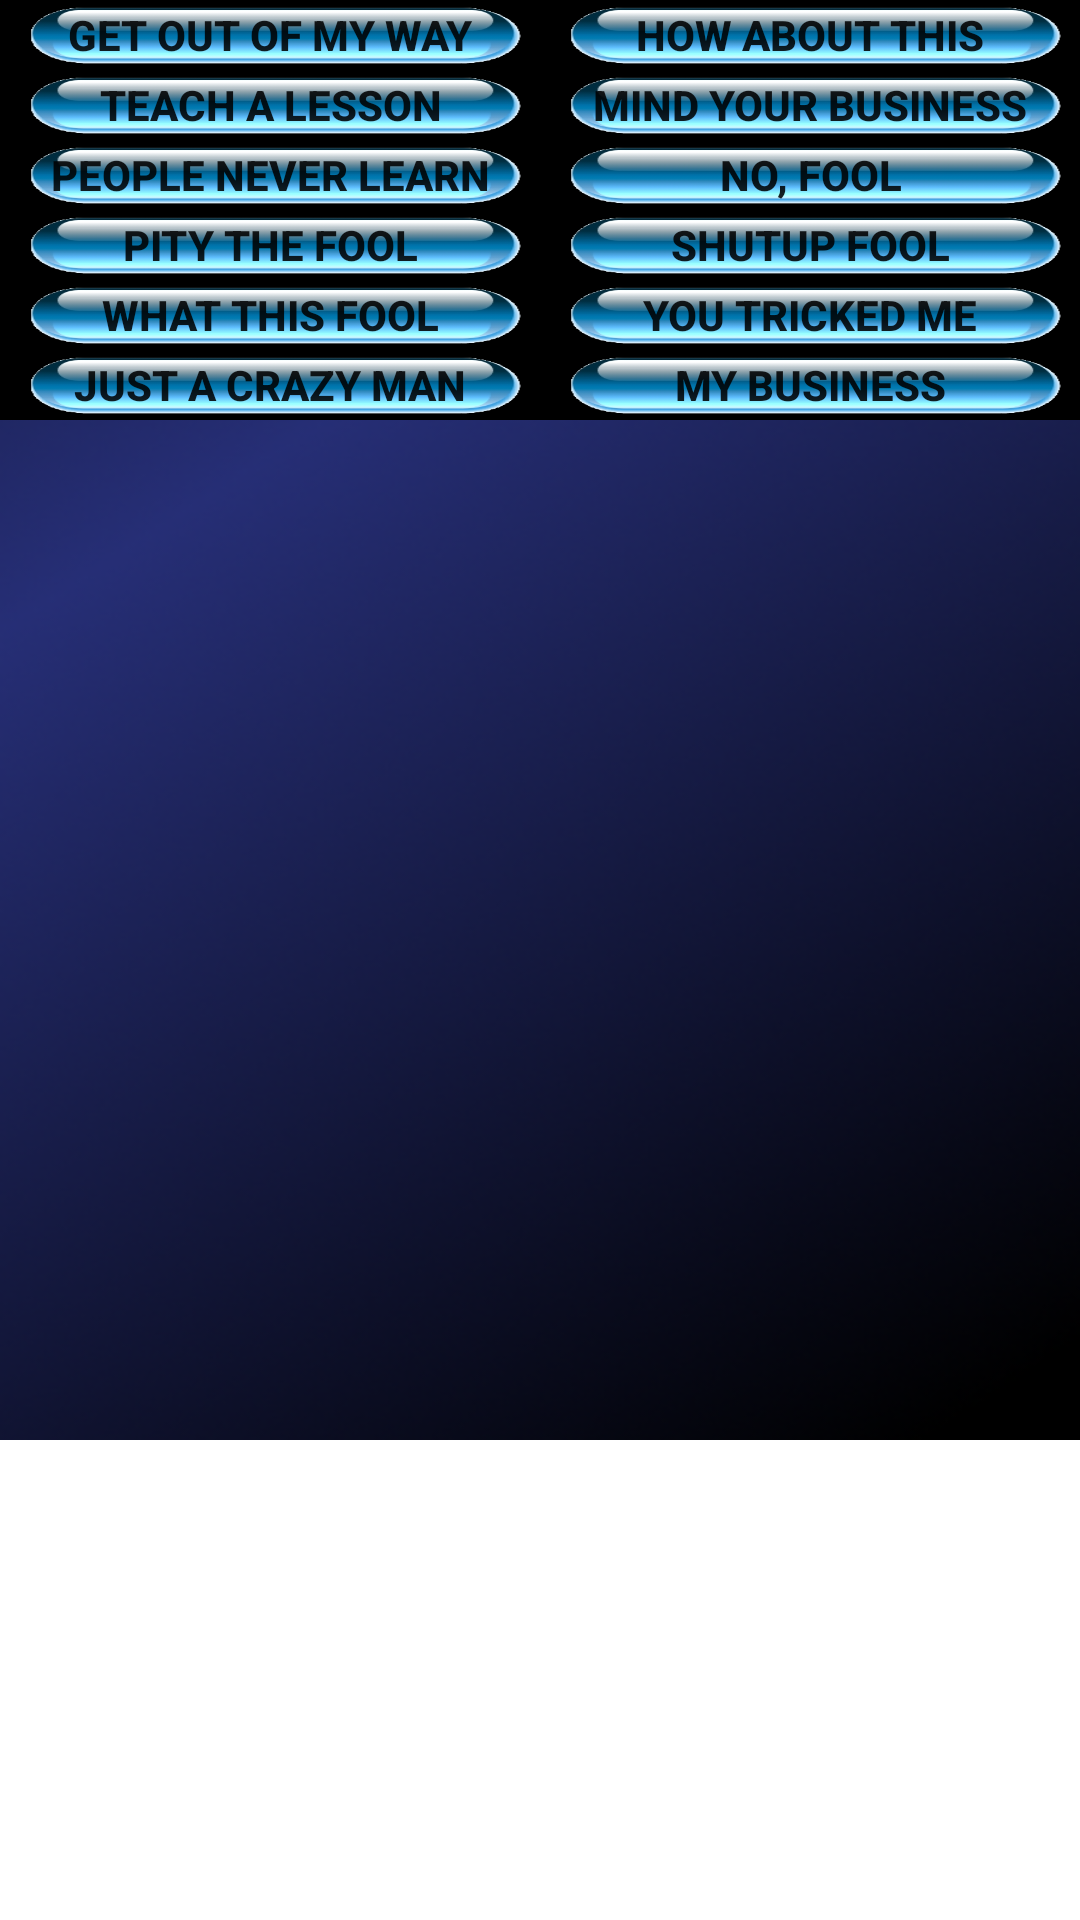

This screen was rendered from an Android layout file. Write that file and the resources it references.
<!-- AndroidManifest.xml: fallback theme Theme.MaterialComponents.DayNight.NoActionBar -->
<!-- res/layout/main.xml -->
<?xml version="1.0" encoding="utf-8"?>
<ScrollView
   xmlns:android="http://schemas.android.com/apk/res/android"
   xmlns:ads="http://schemas.android.com/apk/lib/com.google.ads"
   android:layout_width="fill_parent"
   android:layout_height="fill_parent">


    <LinearLayout xmlns:android="http://schemas.android.com/apk/res/android"
        android:orientation="vertical"
		android:layout_width="fill_parent"
		android:layout_height="fill_parent" android:background="@drawable/background"
        android:id="@+id/screen0"
            >
		


	<LinearLayout
		android:orientation="horizontal"
		android:layout_width="fill_parent"
		android:layout_height="wrap_content"
		android:layout_span="2"
	>
		<Button android:id="@+id/button0"
			android:layout_width="fill_parent"
			android:layout_height="70px"
			android:layout_weight="1"
			android:text="@string/button0_label" android:background="@drawable/glossy" android:textStyle="bold"/>
		<Button android:id="@+id/button1"
			android:layout_height="70px"
			android:layout_width="fill_parent"
			android:layout_weight="1"
			android:text="@string/button1_label"
		android:background="@drawable/glossy" android:textStyle="bold"/>
	</LinearLayout>
	
	<LinearLayout
		android:orientation="horizontal"
		android:layout_width="fill_parent"
		android:layout_height="wrap_content"
		android:layout_span="2"
	>
		<Button android:id="@+id/button2"
			android:layout_width="fill_parent"
			android:layout_height="70px"
			android:layout_weight="1"
			android:text="@string/button2_label"
		android:background="@drawable/glossy" android:textStyle="bold"/>
		<Button android:id="@+id/button3"
			android:layout_width="fill_parent"
			android:layout_height="70px"
			android:layout_weight="1"
			android:text="@string/button3_label"
		android:background="@drawable/glossy" android:textStyle="bold"/>
	</LinearLayout>
	
	<LinearLayout
		android:orientation="horizontal"
		android:layout_width="fill_parent"
		android:layout_height="wrap_content"
		android:layout_span="2"
	>
		<Button android:id="@+id/button4"
			android:layout_width="fill_parent"
			android:layout_height="70px"
			android:layout_weight="1"
			android:text="@string/button4_label"
		android:background="@drawable/glossy" android:textStyle="bold"/>
		<Button android:id="@+id/button5"
			android:layout_width="fill_parent"
			android:layout_height="70px"
			android:layout_weight="1"
			android:text="@string/button5_label"
		android:background="@drawable/glossy" android:textStyle="bold"/>
	</LinearLayout>
	
	<LinearLayout
		android:orientation="horizontal"
		android:layout_width="fill_parent"
		android:layout_height="wrap_content"
		android:layout_span="2"
	>
		<Button android:id="@+id/button6"
			android:layout_width="fill_parent"
			android:layout_height="70px"
			android:layout_weight="1"
			android:text="@string/button6_label"
		android:background="@drawable/glossy" android:textStyle="bold"/>
		<Button android:id="@+id/button7"
			android:layout_width="fill_parent"
			android:layout_height="70px"
			android:layout_weight="1"
			android:text="@string/button7_label"
		android:background="@drawable/glossy" android:textStyle="bold"/>
	</LinearLayout>

	<LinearLayout
		android:orientation="horizontal"
		android:layout_width="fill_parent"
		android:layout_height="wrap_content"
		android:layout_span="2"
	>
		<Button android:id="@+id/button8"
			android:layout_width="fill_parent"
			android:layout_height="70px"
			android:layout_weight="1"
			android:text="@string/button8_label"
		android:background="@drawable/glossy" android:textStyle="bold"/>
		<Button android:id="@+id/button9"
			android:layout_width="fill_parent"
			android:layout_height="70px"
			android:layout_weight="1"
			android:text="@string/button9_label" android:background="@drawable/glossy" android:textStyle="bold"/>
	</LinearLayout>
	
		<LinearLayout
		android:orientation="horizontal"
		android:layout_width="fill_parent"
		android:layout_height="wrap_content"
		android:layout_span="2"
	>
		<Button android:id="@+id/button10"
			android:layout_width="fill_parent"
			android:layout_height="70px"
			android:layout_weight="1"
			android:text="@string/button10_label"
		android:background="@drawable/glossy" android:textStyle="bold"/>
		<Button android:id="@+id/button11"
			android:layout_width="fill_parent"
			android:layout_height="70px"
			android:layout_weight="1"
			android:text="@string/button11_label" android:background="@drawable/glossy" android:textStyle="bold"/>
	</LinearLayout>
	</LinearLayout>
</ScrollView>
<!-- resources referenced by this layout -->
<resources>
  <!-- drawable background: png bitmap (drawable, 92290 bytes) -->
  <!-- drawable glossy: png bitmap (drawable, 9802 bytes) -->
  <string name="button0_label">get out of my way</string>
  <string name="button10_label">just a crazy man</string>
  <string name="button11_label">my business</string>
  <string name="button1_label">how about this</string>
  <string name="button2_label">teach a lesson</string>
  <string name="button3_label">mind your business</string>
  <string name="button4_label">people never learn</string>
  <string name="button5_label">no, fool</string>
  <string name="button6_label">pity the fool</string>
  <string name="button7_label">shutup fool</string>
  <string name="button8_label">what this fool</string>
  <string name="button9_label">you tricked me</string>
</resources>
